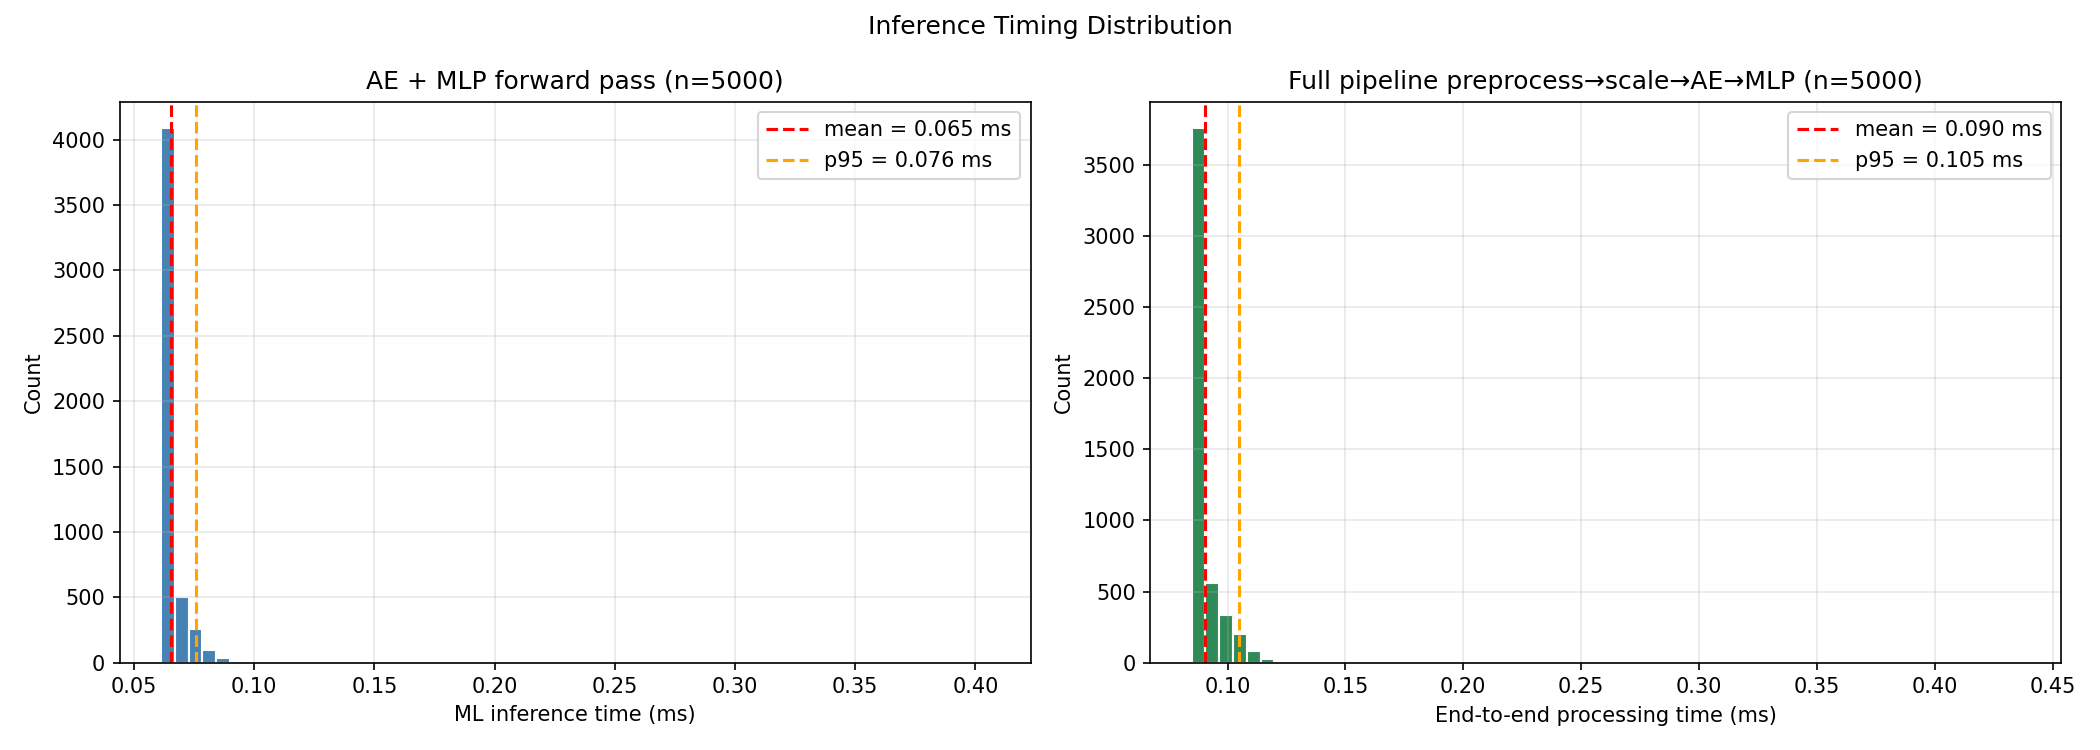

The file beside this chart, header and first rows:
stage, n, mean_ms, median_ms, std_ms, min_ms, p95_ms, p99_ms, max_ms
preprocess, 5000, 0.001797, 0.001542, 0.00123, 0.001375, 0.002208, 0.009625, 0.02258
scale, 5000, 0.02291, 0.02192, 0.004452, 0.02133, 0.02775, 0.03533, 0.18
autoencoder_forward, 5000, 0.04383, 0.04221, 0.008035, 0.04096, 0.05126, 0.05879, 0.3731
classifier_forward, 5000, 0.02112, 0.02037, 0.004814, 0.01971, 0.02533, 0.02879, 0.3173
ml_inference (AE+CLF), 5000, 0.06526, 0.06287, 0.01003, 0.06129, 0.076, 0.08579, 0.4057
end_to_end (full pipeline), 5000, 0.09033, 0.08679, 0.01233, 0.08479, 0.1048, 0.118, 0.436
